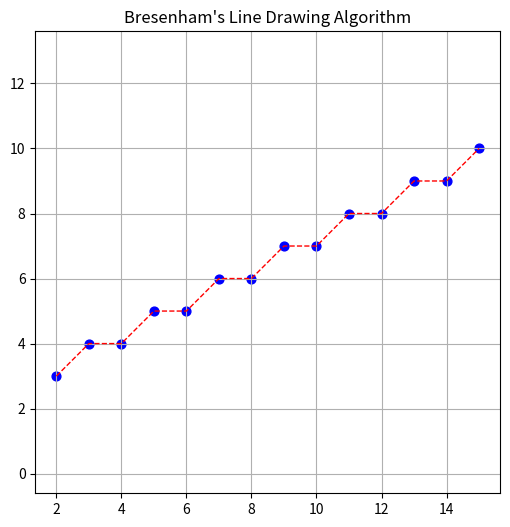

Write Python code to recreate this figure.
import matplotlib.pyplot as plt
def bresenham(x1, y1, x2, y2):
    dx = abs(x2 - x1)
    dy = abs(y2 - y1)
    sx = 1 if x1 < x2 else -1
    sy = 1 if y1 < y2 else -1
    x, y = x1, y1
    points = []
    # Same point case
    if dx == 0 and dy == 0:
        points.append((x, y))
    # Slope |m| <= 1
    elif dx > dy:
        p = 2 * dy - dx
        while x != x2:
            points.append((x, y))
            if p >= 0:
                y += sy
                p -= 2 * dx
            x += sx
            p += 2 * dy
    # Slope |m| > 1
    else:
        p = 2 * dx - dy
        while y != y2:
            points.append((x, y))
            if p >= 0:
                x += sx
                p -= 2 * dy
            y += sy
            p += 2 * dx
    points.append((x, y))
    xs, ys = zip(*points)
    plt.figure(figsize=(6, 6))
    plt.scatter(xs, ys, color='blue', s=40)
    plt.plot(xs, ys, 'r--', linewidth=1)
    plt.title("Bresenham's Line Drawing Algorithm")
    plt.axis('equal')
    plt.grid(True)
    plt.show()
# Example
bresenham(2, 3, 15, 10)
